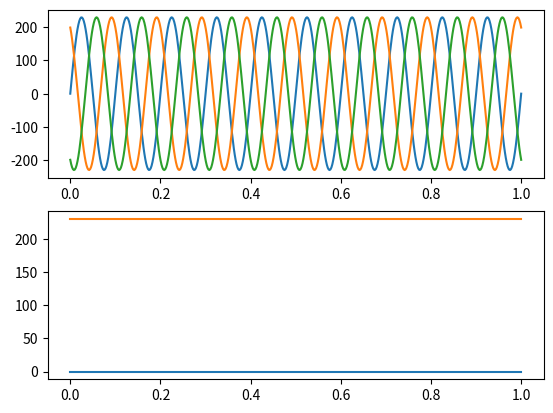

This figure's Python source:
import matplotlib.pyplot as plt
import numpy as np

end_time = 1.0
num_pts = 500
t = np.linspace(0, end_time, num_pts)
wt = 2 * np.pi * 10 * t

amp = 230.0
rad_b = 120.0 * np.pi / 180
rad_c = 240.0 * np.pi / 180

A = amp * np.sin(wt)
B = amp * np.sin(wt + rad_b)
C = amp * np.sin(wt + rad_c)

abc = np.vstack((A, B, C)).T
t_32 = 2/3 * np.array([[1, -0.5, -0.5],
                       [0, 0.5*np.sqrt(3), -0.5*np.sqrt(3)],
                       ])
u = []
v = []
for i in range(500):
    u.append(np.matmul(t_32, abc[i]))
for j in range(500):
    t_22 = np.array([[ np.cos(wt[j]), -np.sin(wt[j])],
                     [np.sin(wt[j]), np.cos(wt[j])]])
    v.append(np.matmul(t_22, u[j]))



theta = 0

# T = (2 / 3) * np.array([[np.cos(theta), np.cos(theta - 2 * np.pi / 3), np.cos(theta - 4 * np.pi / 3)],
#                         [-np.sin(theta), -np.sin(theta - 2 * np.pi / 3), -np.sin(theta - 4 * np.pi / 3)],
#                         [1 / 2, 1 / 2, 1 / 2]
#                         ])
#
# for i in range(500):
#     d.append(np.matmul(T, abc[i]))




plt.subplot(211)
plt.plot(t, A)
plt.plot(t, B)
plt.plot(t, C)

plt.subplot(212)
# plt.plot(t, u)
plt.plot(t, v)
# plt.plot(t, w)
plt.show()
